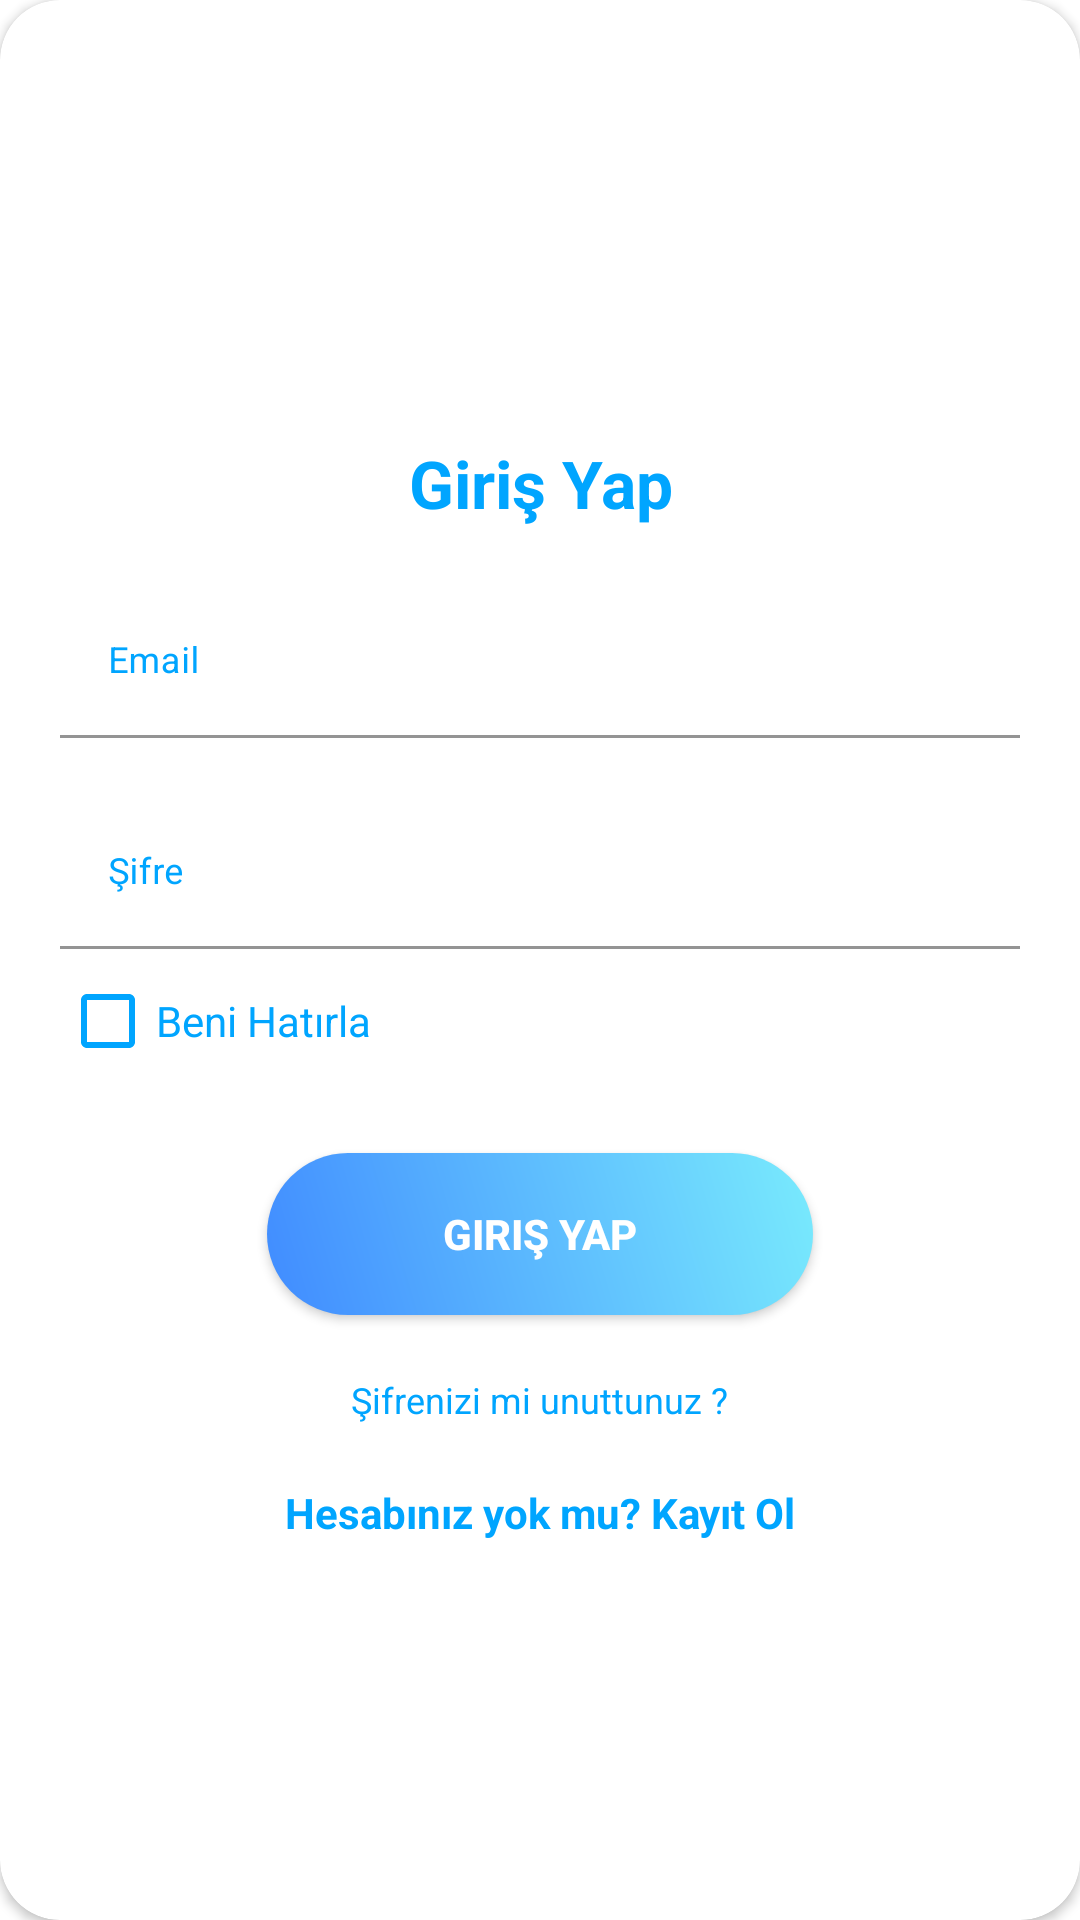

This screen was rendered from an Android layout file. Write that file and the resources it references.
<!-- AndroidManifest.xml: application theme Theme.CallApp -->
<!-- res/layout/layout_login.xml -->
<?xml version="1.0" encoding="utf-8"?>
<androidx.cardview.widget.CardView xmlns:android="http://schemas.android.com/apk/res/android"
    xmlns:app="http://schemas.android.com/apk/res-auto"
    style="@style/loginCard"
    app:cardCornerRadius="20dp"
    android:elevation="5dp"
    android:layout_gravity="center"
    android:layout_marginTop="20dp"
    android:layout_marginBottom="20dp"
    android:background="@color/whiteCardColor">

    <LinearLayout
        style="@style/linearParent"
        android:layout_gravity="center"
        android:padding="20dp">

        <TextView
            style="@style/headerTextPrimary"
            android:text="Giriş Yap"
            android:layout_marginTop="20dp" />

        <com.google.android.material.textfield.TextInputLayout
            android:id="@+id/layout_login_textInputEmail"
            style="@style/EditTextGenel"
            android:layout_marginTop="20dp">

            <EditText
                android:id="@+id/layout_login_editTextEmail"
                style="@style/modifiedEditTxt"
                android:inputType="textEmailAddress"
                android:maxLines="1"
                android:hint="Email"/>

        </com.google.android.material.textfield.TextInputLayout>

        <com.google.android.material.textfield.TextInputLayout
            android:id="@+id/layout_login_textInputPassword"
            style="@style/EditTextGenel"
            android:layout_marginTop="20dp">

            <EditText
                android:id="@+id/layout_login_editTextPassword"
                style="@style/modifiedEditTxt"
                android:inputType="textPassword"
                android:maxLines="1"
                android:hint="Şifre"/>

        </com.google.android.material.textfield.TextInputLayout>



            <CheckBox
                style="@style/parent"
                android:text="Beni Hatırla"
                android:textColor="@color/primaryTextColor"
                android:buttonTint="@color/CheckboxChecked"
                android:id="@+id/layout_login_ChckRememberMe"/>



        <Button
            android:id="@+id/layout_login_buttonGirisYap"
            style="@style/loginButton"
            android:layout_gravity="center_horizontal"
            android:layout_marginTop="20dp"
            android:onClick="btnGirisYap"
            android:text="Giriş Yap"
            app:backgroundTint="@android:color/transparent"
            app:backgroundTintMode="screen" />

        <TextView
            style="@style/viewParent"
            android:text="Şifrenizi mi unuttunuz ?"
            android:textColor="@color/primaryTextColor"
            android:textSize="12sp"
            android:layout_gravity="center_horizontal"
            android:onClick="viewForgotPassword"
            android:layout_marginTop="20dp"
            />

        <TextView
            style="@style/parent"
            android:textAlignment="center"
            android:textStyle="bold"
            android:textColor="@color/primaryTextColor"
            android:text="Hesabınız yok mu? Kayıt Ol"
            android:id="@+id/layout_login_SignUp"
            android:onClick="viewRegisterPage"
            android:layout_marginTop="20dp"/>



    </LinearLayout>

</androidx.cardview.widget.CardView>
<!-- resources referenced by this layout -->
<resources>
  <color name="CheckboxChecked">#00a5ff</color>
  <color name="primaryTextColor">#00a5ff</color>
  <color name="whiteCardColor">#fff</color>
  <style name="EditTextGenel">
          <item name="android:layout_width">match_parent</item>
          <item name="android:layout_height">wrap_content</item>
          <item name="android:textColorHint">@color/primaryTextColor</item>
          <item name="colorAccent">@color/primaryTextColor</item>
      </style>
  <style name="headerTextPrimary" parent="headerText">
          <item name="android:textColor">@color/primaryTextColor</item>
      </style>
  <style name="linearParent" parent="parent">
          <item name="android:orientation">vertical</item>
      </style>
  <style name="loginButton" parent="viewParent">
          <item name="android:background">@drawable/login_button_bk</item>
          <item name="android:textColor">@color/whiteTextColor</item>
          <item name="android:textStyle">bold</item>
  
      </style>
  <style name="loginCard" parent="parent" />
  <style name="modifiedEditTxt" parent="parent">
          <item name="android:textSize">12sp</item>
          <item name="android:background">@color/whiteTextColor</item>
      </style>
  <style name="parent">
          <item name="android:layout_width">match_parent</item>
          <item name="android:layout_height">wrap_content</item>
      </style>
  <style name="viewParent">
          <item name="android:layout_width">wrap_content</item>
          <item name="android:layout_height">wrap_content</item>
      </style>
  <style name="Theme.CallApp" parent="Theme.MaterialComponents.DayNight.NoActionBar">
          
          <item name="colorPrimary">@color/blue_500</item>
          <item name="colorPrimaryVariant">@color/purple_700</item>
          <item name="colorOnPrimary">@color/white</item>
          
          <item name="colorSecondary">@color/teal_200</item>
          <item name="colorSecondaryVariant">@color/teal_700</item>
          <item name="colorOnSecondary">@color/black</item>
          
          <item name="android:statusBarColor" tools:targetApi="l">?attr/colorPrimaryVariant</item>
          
  
      </style>
  <style name="headerText" parent="parent">
  
          <item name="android:textSize">22sp</item>
          <item name="android:textAlignment">center</item>
          <item name="android:textColor">@color/whiteTextColor</item>
          <item name="android:textStyle">bold</item>
      </style>
  <!-- drawable login_button_bk (drawable) -->
  <?xml version="1.0" encoding="utf-8"?>
  <shape xmlns:android="http://schemas.android.com/apk/res/android" android:shape="rectangle" >
      <corners android:radius="27dp" />
      <gradient
          android:angle="45"
          android:centerX="35%"
          android:startColor="#408bff"
          android:endColor="#79EBFD"
          android:type="linear" />
      <size
          android:width="182dp"
          android:height="54dp" />
  </shape>
  <color name="whiteTextColor">#fff</color>
  <color name="blue_500">#00a5ff</color>
  <color name="purple_700">#FF3700B3</color>
  <color name="white">#FFFFFFFF</color>
  <color name="teal_200">#FF03DAC5</color>
  <color name="teal_700">#FF018786</color>
  <color name="black">#FF000000</color>
</resources>
